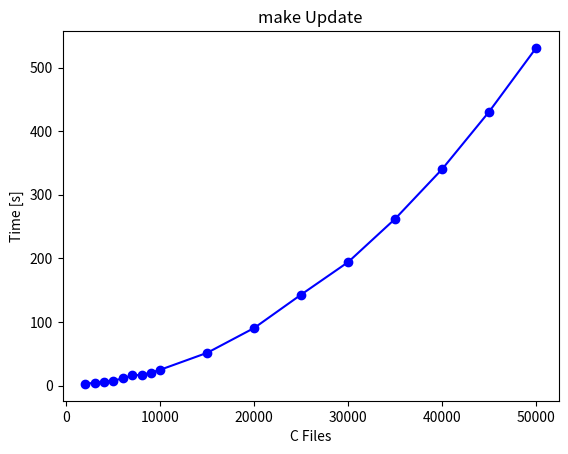

This chart was generated by the following Python code:
import matplotlib.pyplot as plt
files = [2000, 3000, 4000, 5000, 6000, 7000, 8000, 9000,
         10000, 15000, 20000, 25000, 30000, 35000, 40000, 45000, 50000]
buildtime = [2.699, 4.611, 6.001, 7.980, 11.310, 16.226, 16.817, 20.424,
             25.023, 51.703, 90.747, 143.242, 194.337, 262.324, 340.391, 430.648, 530.847]
plt.plot(files, buildtime, marker='o', color='b')
plt.xlabel('C Files')
plt.ylabel('Time [s]')
plt.title('make Update')
plt.show()

